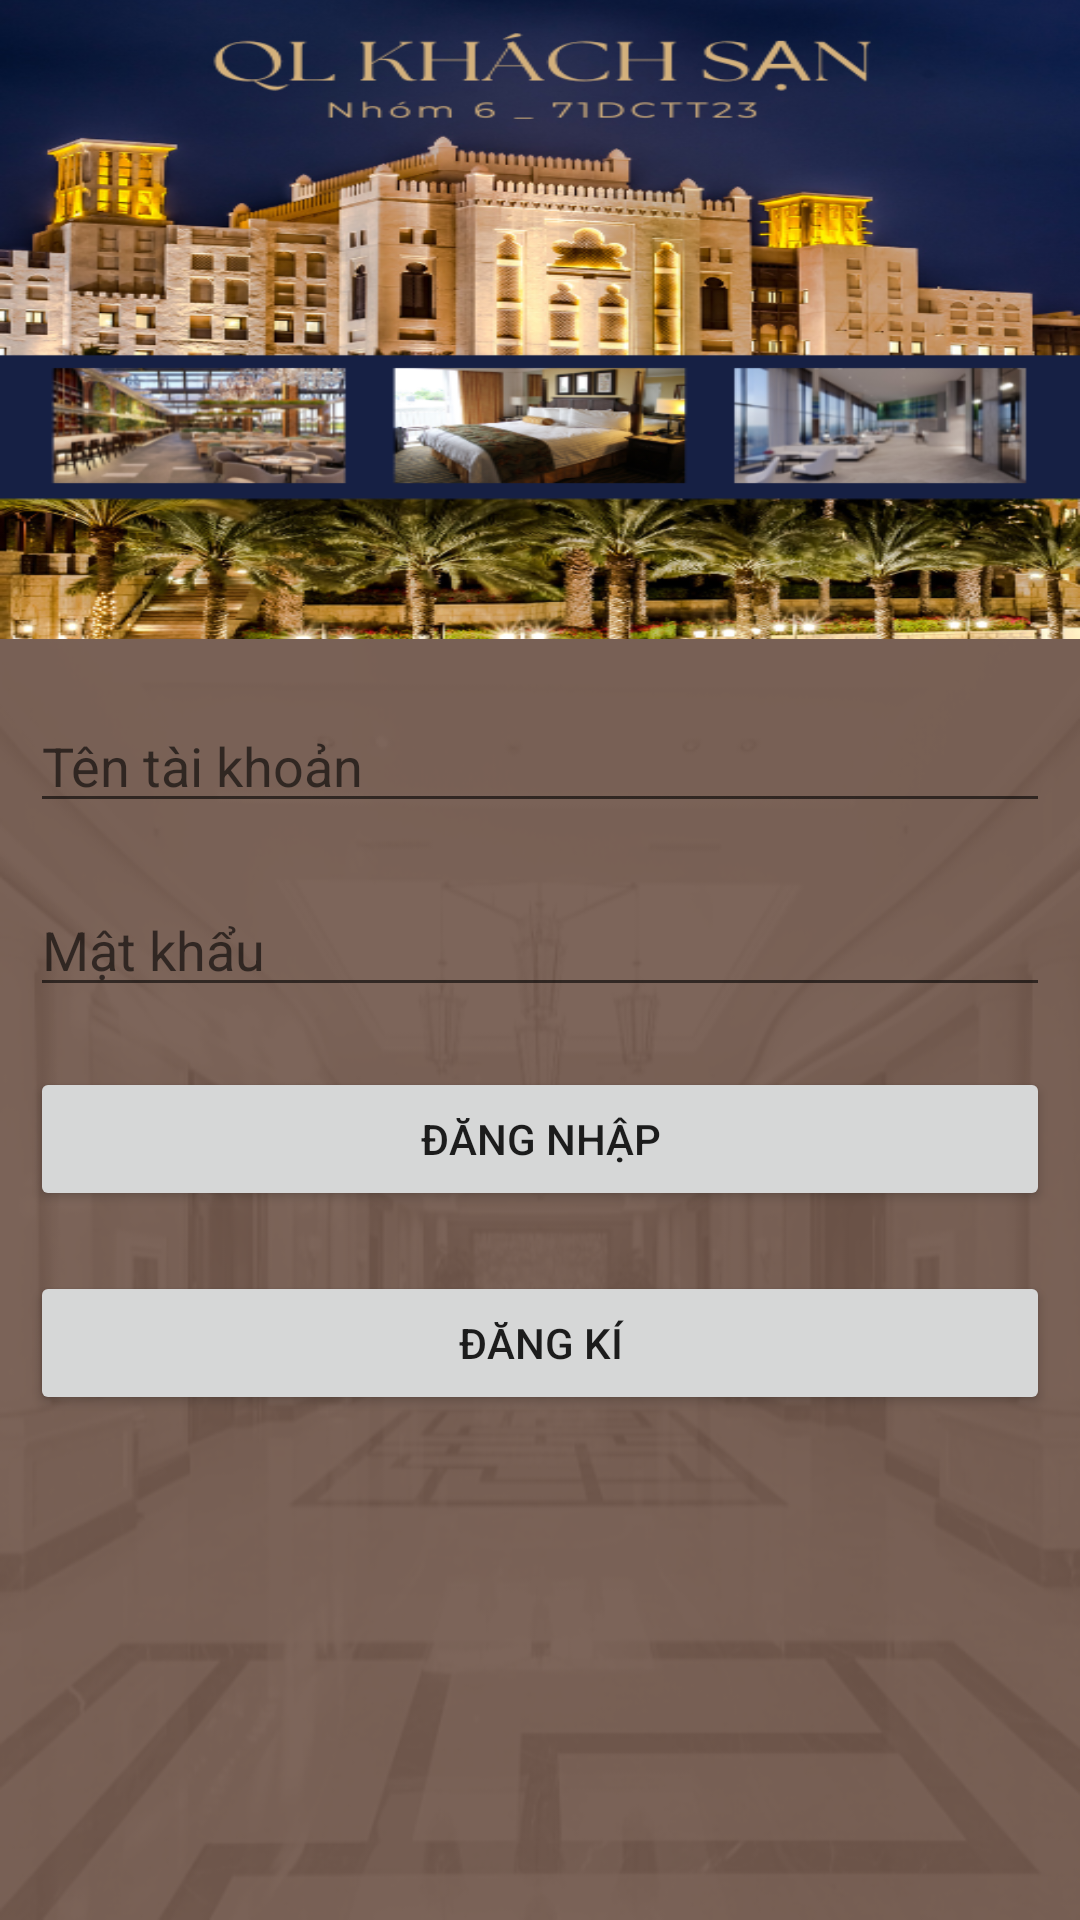

Here is an Android app screen rendered from its layout file. Give the layout XML and the strings, colors and styles it references.
<!-- AndroidManifest.xml: application theme Theme.QLKhachSan -->
<!-- res/layout/frm_login.xml -->
<?xml version="1.0" encoding="utf-8"?>
<LinearLayout xmlns:android="http://schemas.android.com/apk/res/android"
    xmlns:app="http://schemas.android.com/apk/res-auto"
    xmlns:tools="http://schemas.android.com/tools"
    android:layout_width="match_parent"
    android:layout_height="match_parent"
    android:orientation="vertical"
    tools:context=".Activity.MainActivity">

    <LinearLayout
        android:layout_width="wrap_content"
        android:layout_height="wrap_content"
        android:layout_weight="1"
        android:orientation="vertical">

        <ImageView
            android:id="@+id/imageView"
            android:layout_width="match_parent"
            android:layout_height="426dp"
            android:layout_weight="1"
            android:background="@drawable/banner" />

    </LinearLayout>

    <LinearLayout
        android:layout_width="match_parent"
        android:layout_height="match_parent"
        android:layout_weight="1"
        android:background="@drawable/b_g"
        android:orientation="vertical">

        <EditText
            android:id="@+id/editTextTextPersonName"
            android:layout_width="match_parent"
            android:layout_height="wrap_content"
            android:layout_marginLeft="10dp"
            android:layout_marginTop="20dp"
            android:layout_marginRight="10dp"
            android:ems="10"
            android:hint="Tên tài khoản"
            android:inputType="textPersonName"
            android:textColor="#FFFFFF" />

        <EditText
            android:id="@+id/editTextTextPersonName2"
            android:layout_width="match_parent"
            android:layout_height="wrap_content"
            android:layout_marginLeft="10dp"
            android:layout_marginTop="20dp"
            android:layout_marginRight="10dp"
            android:ems="10"
            android:hint="Mật khẩu"
            android:inputType="textPersonName"
            android:textColor="#FFFFFF" />

        <Button
            android:id="@+id/button"
            android:layout_width="match_parent"
            android:layout_height="wrap_content"
            android:layout_marginLeft="10dp"
            android:layout_marginTop="20dp"
            android:layout_marginRight="10dp"
            android:text="Đăng nhập" />

        <Button
            android:id="@+id/button2"
            android:layout_width="match_parent"
            android:layout_height="wrap_content"
            android:layout_marginLeft="10dp"
            android:layout_marginTop="20dp"
            android:text="Đăng kí"
            android:layout_marginRight="10dp" />
    </LinearLayout>

</LinearLayout>
<!-- resources referenced by this layout -->
<resources>
  <!-- drawable b_g: png bitmap (drawable, 112598 bytes) -->
  <!-- drawable banner: png bitmap (drawable, 451156 bytes) -->
  <style name="Theme.QLKhachSan" parent="Theme.AppCompat.Light.DarkActionBar">
          
          <item name="colorPrimary">@color/purple_500</item>
          <item name="colorPrimaryDark">@color/purple_700</item>
          <item name="colorAccent">@color/teal_200</item>
          
      </style>
  <!-- not gathered from this repository: default colours our renderer supplied (Android Studio template values) -->
  <color name="purple_500">#FF6200EE</color>
  <color name="purple_700">#FF3700B3</color>
  <color name="teal_200">#FF03DAC5</color>
</resources>
